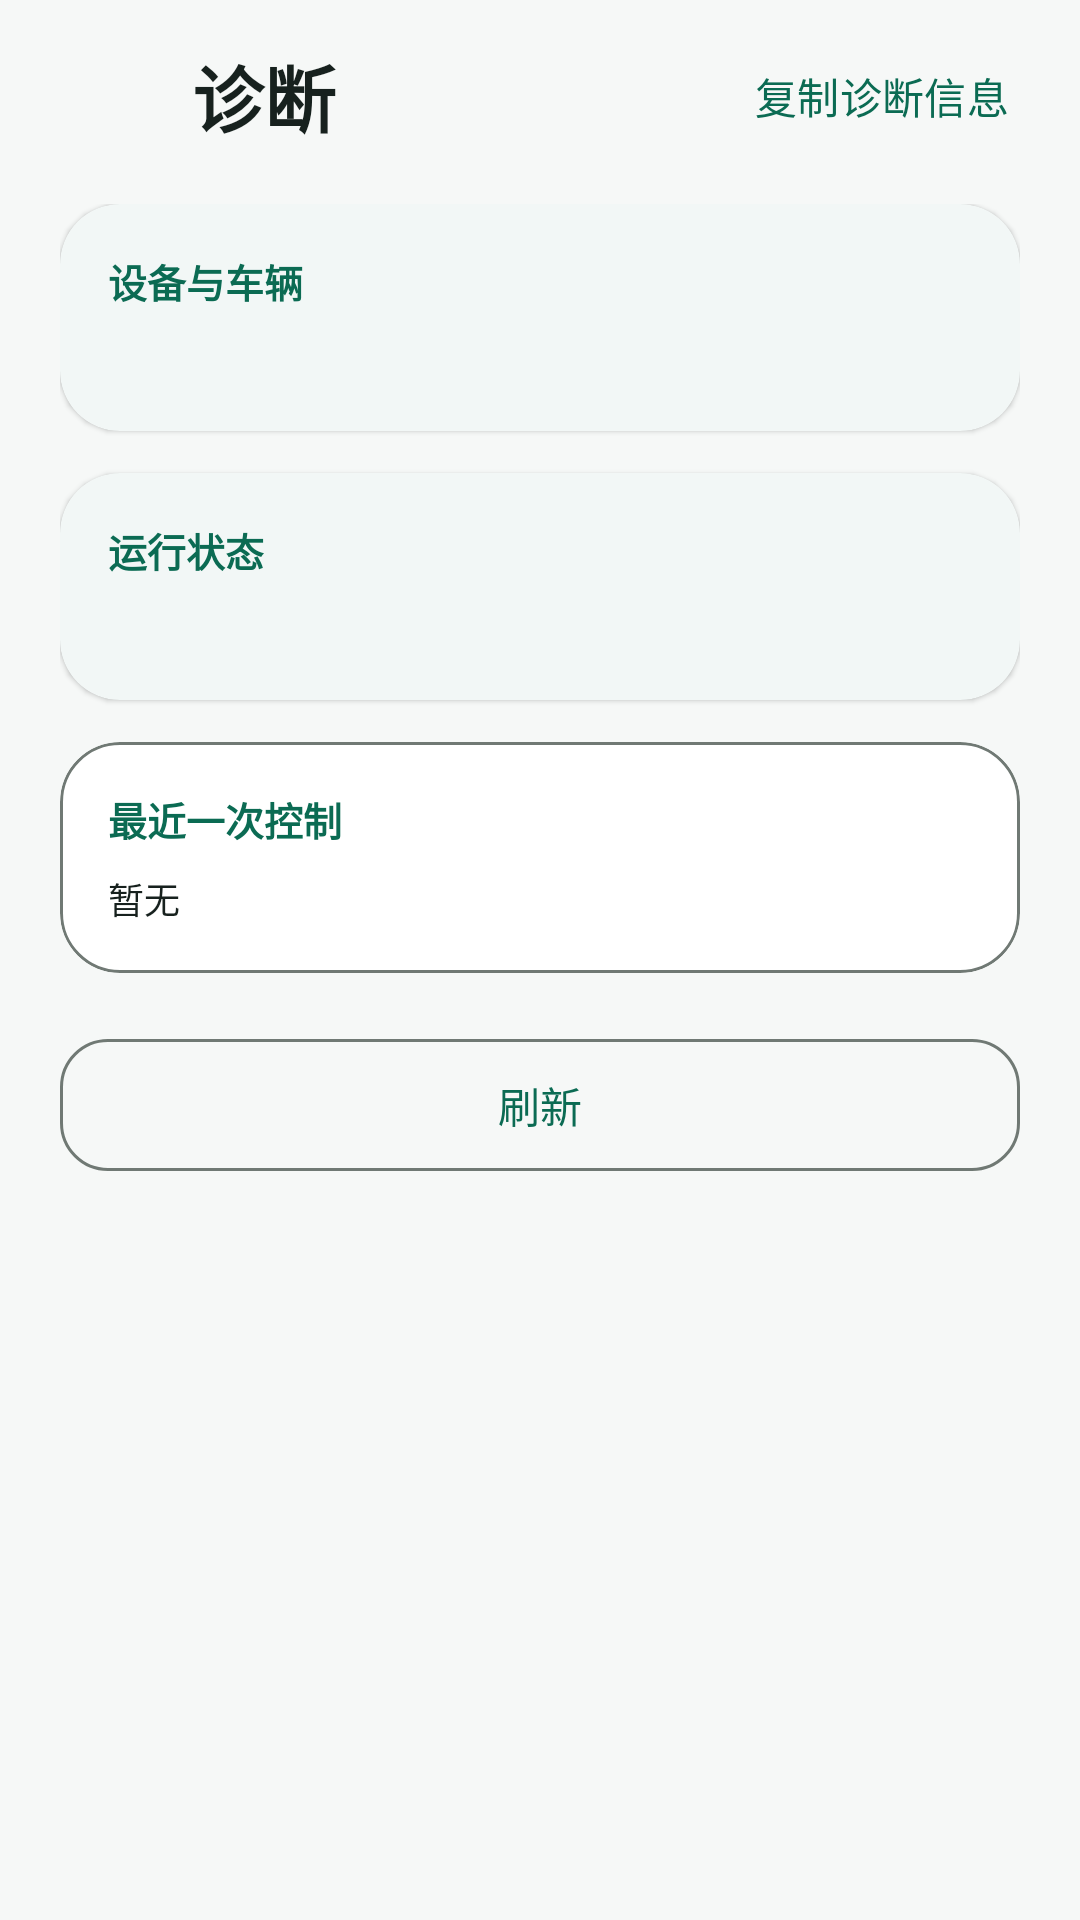

This screen was rendered from an Android layout file. Write that file and the resources it references.
<!-- AndroidManifest.xml: application theme Theme.TLKey -->
<!-- res/layout/activity_diagnostics.xml -->
<?xml version="1.0" encoding="utf-8"?>
<LinearLayout xmlns:android="http://schemas.android.com/apk/res/android"
    xmlns:app="http://schemas.android.com/apk/res-auto"
    android:layout_width="match_parent"
    android:layout_height="match_parent"
    android:background="?android:colorBackground"
    android:orientation="vertical">

    <LinearLayout
        android:layout_width="match_parent"
        android:layout_height="wrap_content"
        android:gravity="center_vertical"
        android:orientation="horizontal"
        android:paddingStart="8dp"
        android:paddingTop="8dp"
        android:paddingEnd="12dp"
        android:paddingBottom="4dp">

        <ImageButton
            android:id="@+id/btn_back"
            android:layout_width="48dp"
            android:layout_height="48dp"
            android:background="?attr/selectableItemBackgroundBorderless"
            android:contentDescription="@string/diag_back"
            android:padding="12dp"
            android:src="@drawable/ic_back"
            app:tint="?attr/colorOnSurface" />

        <TextView
            android:layout_width="0dp"
            android:layout_height="wrap_content"
            android:layout_marginStart="8dp"
            android:layout_weight="1"
            android:text="@string/diag_title"
            android:textColor="?attr/colorOnSurface"
            android:textSize="24sp"
            android:textStyle="bold" />

        <com.google.android.material.button.MaterialButton
            android:id="@+id/btn_copy"
            style="@style/Widget.Material3.Button.TextButton"
            android:layout_width="wrap_content"
            android:layout_height="wrap_content"
            android:text="@string/diag_copy"
            android:textAllCaps="false" />
    </LinearLayout>

    <androidx.core.widget.NestedScrollView
        android:layout_width="match_parent"
        android:layout_height="0dp"
        android:layout_weight="1"
        android:clipToPadding="false"
        android:fillViewport="true">

        <LinearLayout
            android:layout_width="match_parent"
            android:layout_height="wrap_content"
            android:orientation="vertical"
            android:paddingStart="20dp"
            android:paddingTop="8dp"
            android:paddingEnd="20dp"
            android:paddingBottom="28dp">

            <com.google.android.material.card.MaterialCardView
                android:layout_width="match_parent"
                android:layout_height="wrap_content"
                app:cardCornerRadius="20dp"
                app:cardElevation="1dp"
                app:strokeWidth="0dp">

                <LinearLayout
                    android:layout_width="match_parent"
                    android:layout_height="wrap_content"
                    android:orientation="vertical"
                    android:padding="16dp">

                    <TextView
                        android:layout_width="wrap_content"
                        android:layout_height="wrap_content"
                        android:text="@string/diag_device"
                        android:textColor="?attr/colorPrimary"
                        android:textSize="13sp"
                        android:textStyle="bold" />

                    <TextView
                        android:id="@+id/tv_device"
                        android:layout_width="match_parent"
                        android:layout_height="wrap_content"
                        android:layout_marginTop="8dp"
                        android:fontFamily="monospace"
                        android:lineSpacingExtra="3dp"
                        android:textColor="?attr/colorOnSurface"
                        android:textSize="12sp" />
                </LinearLayout>
            </com.google.android.material.card.MaterialCardView>

            <com.google.android.material.card.MaterialCardView
                android:layout_width="match_parent"
                android:layout_height="wrap_content"
                android:layout_marginTop="14dp"
                app:cardCornerRadius="20dp"
                app:cardElevation="1dp"
                app:strokeWidth="0dp">

                <LinearLayout
                    android:layout_width="match_parent"
                    android:layout_height="wrap_content"
                    android:orientation="vertical"
                    android:padding="16dp">

                    <TextView
                        android:layout_width="wrap_content"
                        android:layout_height="wrap_content"
                        android:text="@string/diag_status"
                        android:textColor="?attr/colorPrimary"
                        android:textSize="13sp"
                        android:textStyle="bold" />

                    <TextView
                        android:id="@+id/tv_status"
                        android:layout_width="match_parent"
                        android:layout_height="wrap_content"
                        android:layout_marginTop="8dp"
                        android:fontFamily="monospace"
                        android:lineSpacingExtra="3dp"
                        android:textColor="?attr/colorOnSurface"
                        android:textSize="12sp" />
                </LinearLayout>
            </com.google.android.material.card.MaterialCardView>

            <com.google.android.material.card.MaterialCardView
                android:layout_width="match_parent"
                android:layout_height="wrap_content"
                android:layout_marginTop="14dp"
                app:cardCornerRadius="20dp"
                app:cardElevation="0dp"
                app:strokeColor="?attr/colorOutline"
                app:strokeWidth="1dp">

                <LinearLayout
                    android:layout_width="match_parent"
                    android:layout_height="wrap_content"
                    android:orientation="vertical"
                    android:padding="16dp">

                    <TextView
                        android:layout_width="wrap_content"
                        android:layout_height="wrap_content"
                        android:text="@string/diag_last"
                        android:textColor="?attr/colorPrimary"
                        android:textSize="13sp"
                        android:textStyle="bold" />

                    <TextView
                        android:id="@+id/tv_last"
                        android:layout_width="match_parent"
                        android:layout_height="wrap_content"
                        android:layout_marginTop="8dp"
                        android:fontFamily="monospace"
                        android:lineSpacingExtra="3dp"
                        android:text="@string/diag_none"
                        android:textColor="?attr/colorOnSurface"
                        android:textSize="12sp" />
                </LinearLayout>
            </com.google.android.material.card.MaterialCardView>

            <com.google.android.material.button.MaterialButton
                android:id="@+id/btn_refresh"
                style="@style/Widget.Material3.Button.OutlinedButton"
                android:layout_width="match_parent"
                android:layout_height="52dp"
                android:layout_marginTop="18dp"
                android:text="@string/diag_refresh"
                android:textAllCaps="false"
                app:cornerRadius="16dp"
                app:icon="@drawable/ic_refresh"
                app:iconGravity="textStart"
                app:iconPadding="8dp" />
        </LinearLayout>
    </androidx.core.widget.NestedScrollView>
</LinearLayout>
<!-- resources referenced by this layout -->
<resources>
  <string name="diag_back">返回</string>
  <string name="diag_copy">复制诊断信息</string>
  <string name="diag_device">设备与车辆</string>
  <string name="diag_last">最近一次控制</string>
  <string name="diag_none">暂无</string>
  <string name="diag_refresh">刷新</string>
  <string name="diag_status">运行状态</string>
  <string name="diag_title">诊断</string>
  <style name="Theme.TLKey" parent="Theme.Material3.DayNight.NoActionBar">
          <item name="colorPrimary">@color/primary</item>
          <item name="colorOnPrimary">@color/on_primary</item>
          <item name="colorPrimaryContainer">@color/primary_container</item>
          <item name="colorOnPrimaryContainer">@color/on_primary_container</item>
          <item name="colorSecondary">@color/secondary</item>
          <item name="colorOnSecondary">@color/on_secondary</item>
          <item name="colorSecondaryContainer">@color/secondary_container</item>
          <item name="colorOnSecondaryContainer">@color/on_secondary_container</item>
          <item name="colorSurface">@color/surface</item>
          <item name="colorOnSurface">@color/on_surface</item>
          <item name="colorSurfaceVariant">@color/surface_variant</item>
          <item name="colorOnSurfaceVariant">@color/on_surface_variant</item>
          <item name="colorOutline">@color/outline</item>
          <item name="colorError">@color/error</item>
          <item name="android:colorBackground">@color/background</item>
          <item name="android:statusBarColor">@android:color/transparent</item>
          <item name="android:navigationBarColor">@android:color/transparent</item>
          <item name="android:windowLightStatusBar">true</item>
          <item name="android:windowActionModeOverlay">true</item>
      </style>
  <color name="primary">#0B6B53</color>
  <color name="on_primary">#FFFFFF</color>
  <color name="primary_container">#C9F3E1</color>
  <color name="on_primary_container">#002117</color>
  <color name="secondary">#4B635A</color>
  <color name="on_secondary">#FFFFFF</color>
  <color name="secondary_container">#CEE9DD</color>
  <color name="on_secondary_container">#072018</color>
  <color name="surface">#FFFFFF</color>
  <color name="on_surface">#17211E</color>
  <color name="surface_variant">#DCE5E0</color>
  <color name="on_surface_variant">#404944</color>
  <color name="outline">#707974</color>
  <color name="error">#B3261E</color>
  <color name="background">#F6F8F7</color>
</resources>
